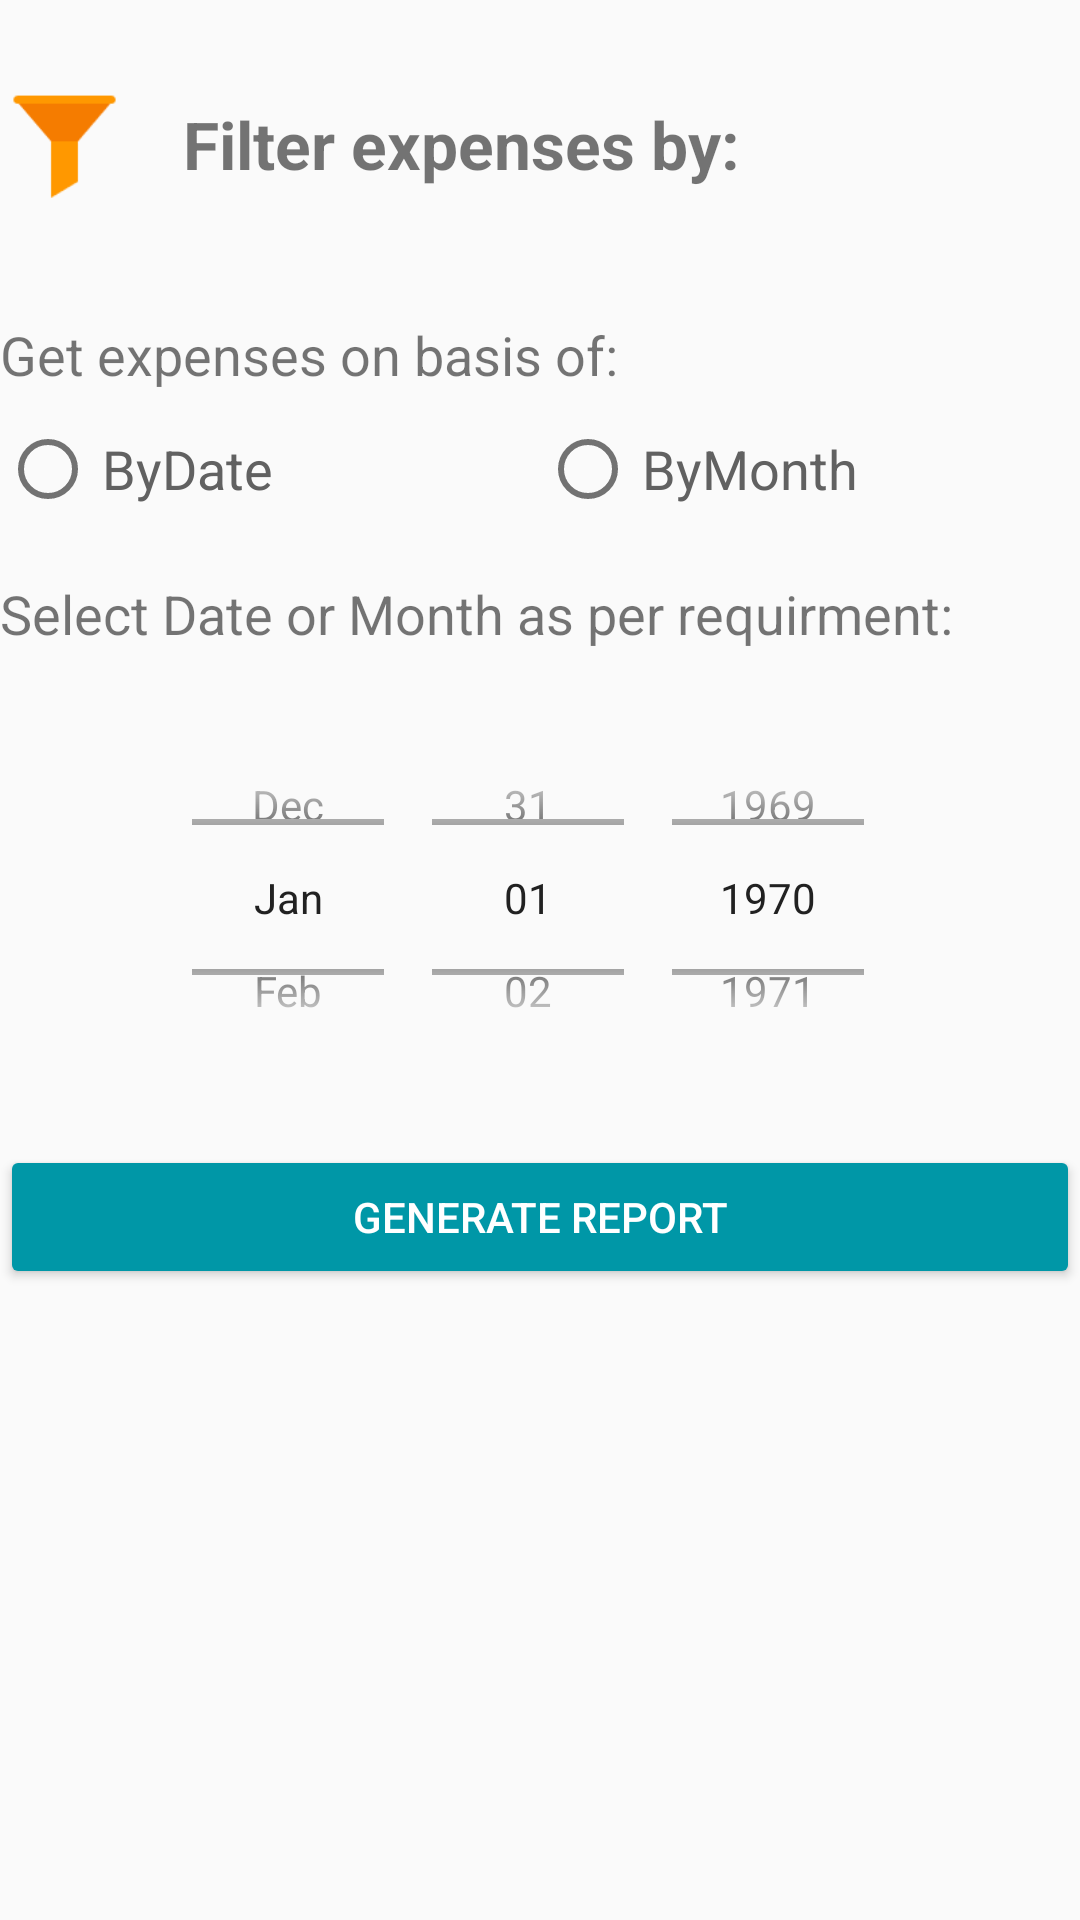

Produce the Android XML layout that renders to this screen, including the resource entries it uses.
<!-- AndroidManifest.xml: application theme AppTheme -->
<!-- res/layout/fragment_drawer_analysis.xml -->
<?xml version="1.0" encoding="utf-8"?>
<ScrollView
    xmlns:android="http://schemas.android.com/apk/res/android"
    xmlns:tools="http://schemas.android.com/tools"
    android:layout_width="match_parent"
    android:layout_height="match_parent"
    android:scrollbars="vertical">
    <LinearLayout
        android:layout_width="match_parent"
        android:layout_height="match_parent"
        android:orientation="vertical">

        <LinearLayout
            android:layout_width="match_parent"
            android:layout_height="wrap_content"
            android:orientation="horizontal"
            android:weightSum="8">
            <ImageView
                android:layout_width="0dp"
                android:layout_height="wrap_content"
                android:layout_weight="1"
                android:src="@drawable/account_filter"/>
            <TextView
                android:layout_width="0dp"
                android:layout_height="wrap_content"
                android:layout_marginLeft="15dp"
                android:layout_weight="7"
                android:text="Filter expenses by: "
                android:textSize="@dimen/large_text"
                android:layout_gravity="center_vertical"
                android:textStyle="bold"
                android:padding="3dp"/>
        </LinearLayout>
        <TextView
            android:layout_width="match_parent"
            android:layout_height="wrap_content"
            android:text="Get expenses on basis of: "
            android:textSize="@dimen/medium_text"
            android:layout_marginTop="10dp"/>
        <RadioGroup
            android:layout_width="match_parent"
            android:layout_height="wrap_content"
            android:id="@+id/rgOptions"
            android:layout_below="@+id/tvQuestion"
            android:layout_marginTop="10dp"
            android:orientation="horizontal"
            android:weightSum="2">
            <RadioButton
                android:layout_width="0dp"
                android:layout_weight="1"
                android:layout_height="wrap_content"
                android:id="@+id/rbByDate"
                android:text="ByDate"
                android:textColor="@color/grey_700"
                android:textSize="@dimen/medium_text"
                android:padding="2dp"/>

            <RadioButton
                android:layout_width="0dp"
                android:layout_weight="1"
                android:layout_height="wrap_content"
                android:id="@+id/rbByMonth"
                android:text="ByMonth"
                android:textColor="@color/grey_700"
                android:textSize="@dimen/medium_text"
                android:padding="2dp"/>
        </RadioGroup>

        <TextView
            android:layout_width="match_parent"
            android:layout_height="wrap_content"
            android:text="Select Date or Month as per requirment: "
            android:textSize="@dimen/medium_text"
            android:layout_marginTop="20dp"/>
        <DatePicker
            android:layout_width="match_parent"
            android:layout_height="125dp"
            android:id="@+id/anlysisDatePicker"
            android:layout_gravity="center_horizontal"
            android:calendarViewShown="false"
            android:datePickerMode="spinner"
            android:layout_marginTop="20dp"/>

        <Button
            android:id="@+id/generateReport"
            android:layout_width="match_parent"
            android:layout_height="wrap_content"
            android:textColor="@color/white"
            android:layout_marginTop="20dp"
            android:backgroundTint="@color/primary_dark"
            android:text="Generate Report"/>

    </LinearLayout>

</ScrollView>
<!-- resources referenced by this layout -->
<resources>
  <color name="grey_700">#616161</color>
  <color name="primary_dark">#0097A7</color>
  <color name="white">#FFFFFF</color>
  <dimen name="large_text">22sp</dimen>
  <dimen name="medium_text">18sp</dimen>
  <!-- drawable account_filter: png bitmap (drawable, 572 bytes) -->
  <style name="AppTheme" parent="Theme.AppCompat.Light.DarkActionBar">
          
          <item name="colorPrimary">@color/primary</item>
          <item name="colorPrimaryDark">@color/primary_dark</item>
          <item name="colorAccent">@color/accent</item>
          <item name="android:textColorPrimary">@color/primary_text</item>
          <item name="android:textColorSecondary">@color/secondary_text</item>
          <item name="android:icon">@color/icons</item>
          <item name="android:divider">@color/divider</item>
      </style>
  <color name="primary">#00BCD4</color>
  <color name="accent">#FF5722</color>
  <color name="primary_text">#212121</color>
  <color name="secondary_text">#727272</color>
  <color name="icons">#FFFFFF</color>
  <color name="divider">#B6B6B6</color>
</resources>
